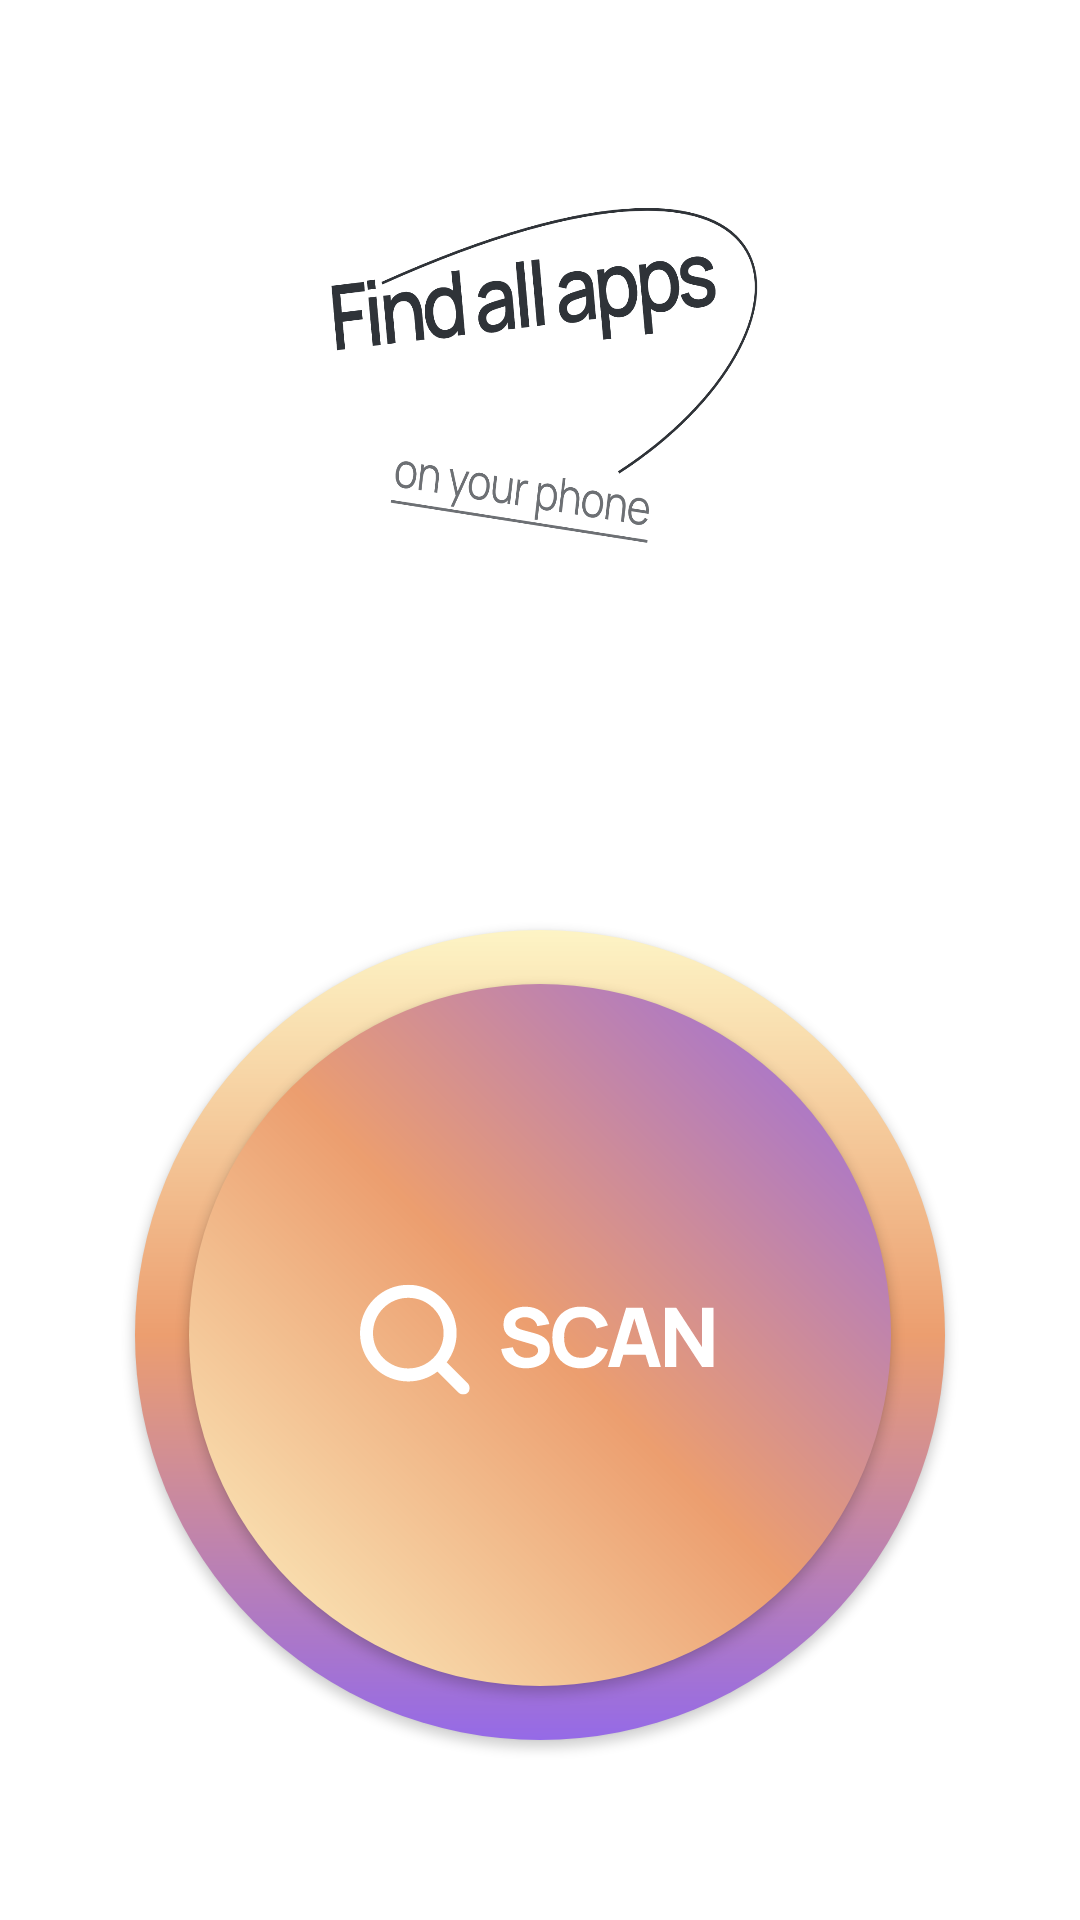

Write the Android layout XML for this screen, with the resource values it uses.
<!-- AndroidManifest.xml: application theme Theme.TestScanner -->
<!-- res/layout/fragment_main_screen.xml -->
<androidx.constraintlayout.widget.ConstraintLayout xmlns:android="http://schemas.android.com/apk/res/android"
    xmlns:app="http://schemas.android.com/apk/res-auto"
    xmlns:tools="http://schemas.android.com/tools"
    android:id="@+id/frameLayout"
    android:layout_width="match_parent"
    android:layout_height="match_parent"
    android:foregroundTint="#A92EBE"
    tools:context="com.uj.mainactivity.fragments.mainscreen.MainScreenFragment">


    <androidx.appcompat.widget.AppCompatImageView
        android:id="@+id/find_my_apps_image"
        android:layout_width="0dp"
        android:layout_height="0dp"
        android:background="@drawable/ic_findmyapps"
        android:elevation="8dp"
        android:scaleType="fitCenter"
        android:scaleX="0.45"
        android:scaleY="0.45"
        app:layout_constraintBottom_toTopOf="@+id/guideline3"
        app:layout_constraintDimensionRatio="13:10"
        app:layout_constraintEnd_toEndOf="parent"
        app:layout_constraintStart_toStartOf="parent"
        app:layout_constraintTop_toTopOf="parent" />

    <androidx.constraintlayout.widget.Guideline
        android:id="@+id/guideline3"
        android:layout_width="wrap_content"
        android:layout_height="wrap_content"
        android:orientation="horizontal"
        app:layout_constraintGuide_percent="0.39" />

    <FrameLayout
        android:id="@+id/button_frame"
        android:layout_width="0dp"
        android:layout_height="0dp"
        android:layout_marginStart="45dp"
        android:layout_marginEnd="45dp"
        android:background="@drawable/gradient_button_circle"
        app:layout_constraintBottom_toBottomOf="parent"
        app:layout_constraintDimensionRatio="1:1"
        app:layout_constraintEnd_toEndOf="parent"
        app:layout_constraintStart_toStartOf="parent"
        app:layout_constraintTop_toBottomOf="@+id/find_my_apps_image">

        <androidx.appcompat.widget.AppCompatButton
            android:id="@+id/big_scan_button"
            android:layout_width="match_parent"
            android:layout_height="match_parent"
            android:layout_marginStart="18dp"
            android:layout_marginTop="18dp"
            android:layout_marginEnd="18dp"
            android:layout_marginBottom="18dp"
            android:background="@drawable/big_button_background" />
    </FrameLayout>

</androidx.constraintlayout.widget.ConstraintLayout>
<!-- resources referenced by this layout -->
<resources>
  <!-- drawable big_button_background (drawable) -->
  <?xml version="1.0" encoding="utf-8"?>
  <layer-list xmlns:android="http://schemas.android.com/apk/res/android">
      <item>
          <ripple android:color="?attr/colorControlHighlight">
              <item>
                  <shape android:shape="oval">
                      <gradient android:type="linear"
                          android:startColor="@color/big_button1"
                          android:centerColor="@color/big_button2"
                          android:endColor="@color/big_button4"
                          android:angle="45"
                          />
                      <size android:width="50dp"
                          android:height="50dp"/>
                  </shape>
              </item>
          </ripple>
  
      </item>
      <item android:drawable="@drawable/ic_scanloopesvg"
  
          android:gravity="center"
  
          />
  
  
  
  
  </layer-list>
  <!-- drawable gradient_button_circle (drawable) -->
  <?xml version="1.0" encoding="utf-8"?>
  <shape xmlns:android="http://schemas.android.com/apk/res/android"
          android:shape="oval">
  
              <gradient android:type="linear"
                  android:startColor="@color/big_button1"
                  android:centerColor="@color/big_button2"
                  android:endColor="@color/big_button4"
                  android:angle="-225"
                  />
              <size android:height="45dp"
                  android:width="45dp"/>
  
  </shape>
  <!-- drawable ic_findmyapps: vector/xml drawable (drawable, 16489 chars, omitted) -->
  <style name="Theme.TestScanner" parent="Theme.MaterialComponents.DayNight.NoActionBar">
          
  
          <item name="colorPrimary">@color/purple_500</item>
          <item name="colorPrimaryVariant">@color/purple_700</item>
          <item name="colorOnPrimary">@color/white</item>
          
          <item name="colorSecondary">@color/teal_200</item>
          <item name="colorSecondaryVariant">@color/teal_700</item>
          <item name="colorOnSecondary">@color/black</item>
          
          <item name="android:statusBarColor" tools:targetApi="l">?attr/colorPrimaryVariant</item>
          <item name="android:elevation">2dp</item>
  
          <item name="android:windowTranslucentStatus">true</item>
          <item name="android:windowTranslucentNavigation">true</item>
  
  
  
  
      </style>
  <color name="big_button1">#FDF4C5</color>
  <color name="big_button2">#EC9E6F</color>
  <color name="big_button4">#956AE7</color>
  <!-- drawable ic_scanloopesvg: vector/xml drawable (drawable, 3686 chars, omitted) -->
  <color name="purple_500">#FF6200EE</color>
  <color name="purple_700">#FF3700B3</color>
  <color name="white">#FFFFFFFF</color>
  <color name="teal_200">#FF03DAC5</color>
  <color name="teal_700">#FF018786</color>
  <color name="black">#FF000000</color>
</resources>
